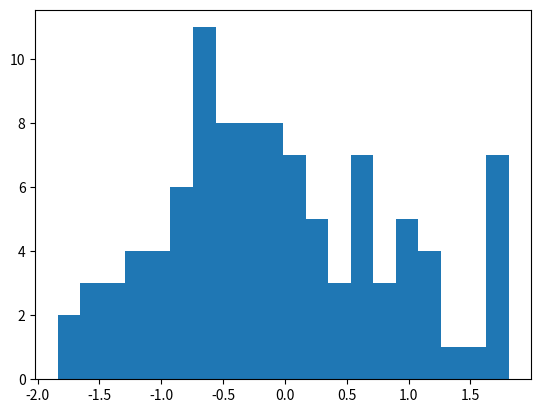

The script that saved this image: (Note: this script raises an exception after producing the figure.)
#!/usr/bin/env python
#acceptance rejection algorithm for generating
# normally distributed variables 
import random, math
import matplotlib.pyplot as plt
import matplotlib.mlab as mlab
import numpy as np


def quotient(y):
    fY = 1/math.sqrt(2 * math.pi) * math.e**( -(y**2 / 2) )
    fV = 1/(math.sqrt(2) * math.pi) * 1 / ( 1 + y**2 / 2 )
    return fY/fV
def generateNormal(n,i):
    x=[] # empty list
    counter = 0

    while counter < n:
        U=random.random() # (0,1) uniform
        V=math.sqrt(2)*math.tan( math.pi * (random.random()-1/2) )
    
        if U<1/math.sqrt(math.pi) * quotient(V):
            x.append(V)
            counter = counter + 1
    
    plt.figure(i)
    z, bins, patches = plt.hist(x,20,normed = 1)
    pdf = mlab.normpdf( np.linspace(-4,4,1000) , 0 , 1)
    plt.plot(np.linspace(-4,4,1000), pdf,'r--', linewidth = 2)
    

def main():
    generateNormal(100,1)
    generateNormal(1000,2)
    generateNormal(10000,3)
    plt.show()

if __name__ == '__main__':
       main()
